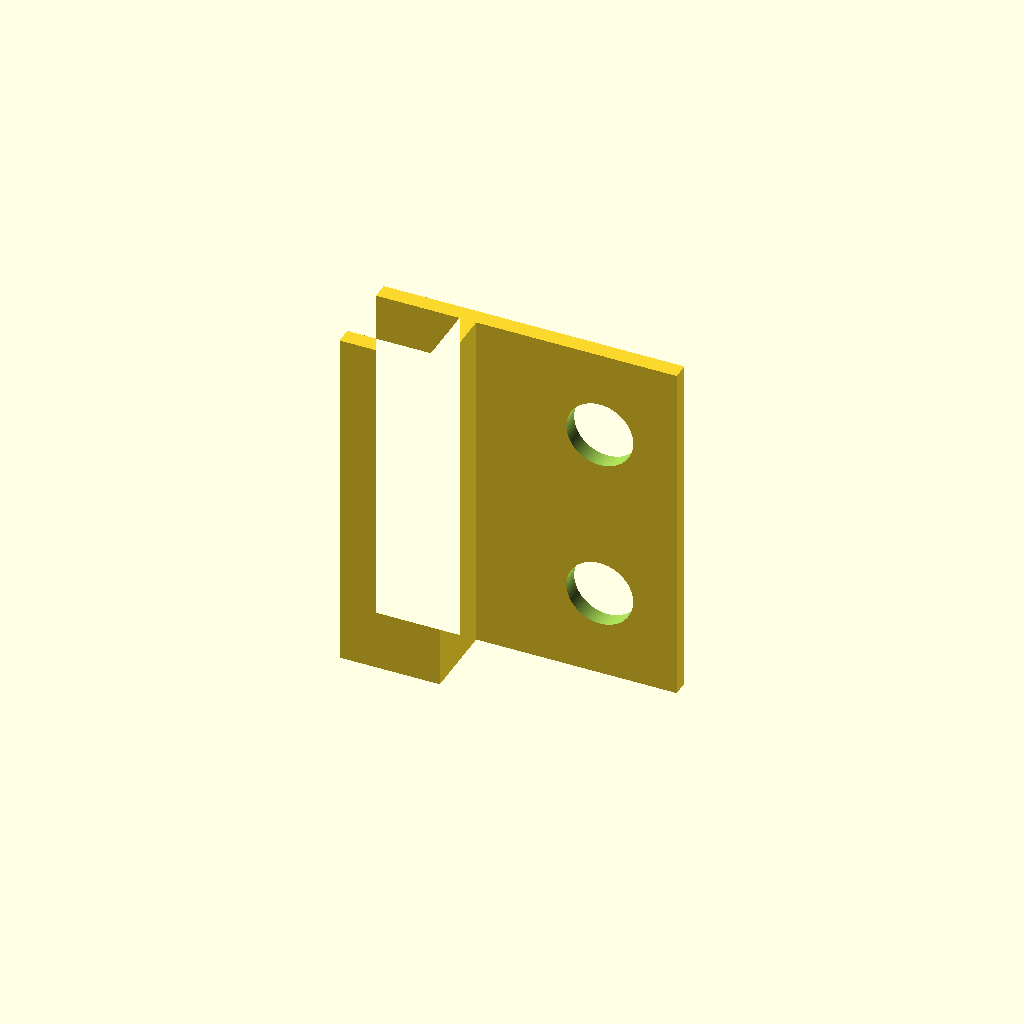
Cell 1: rendered with the file's own defaults.
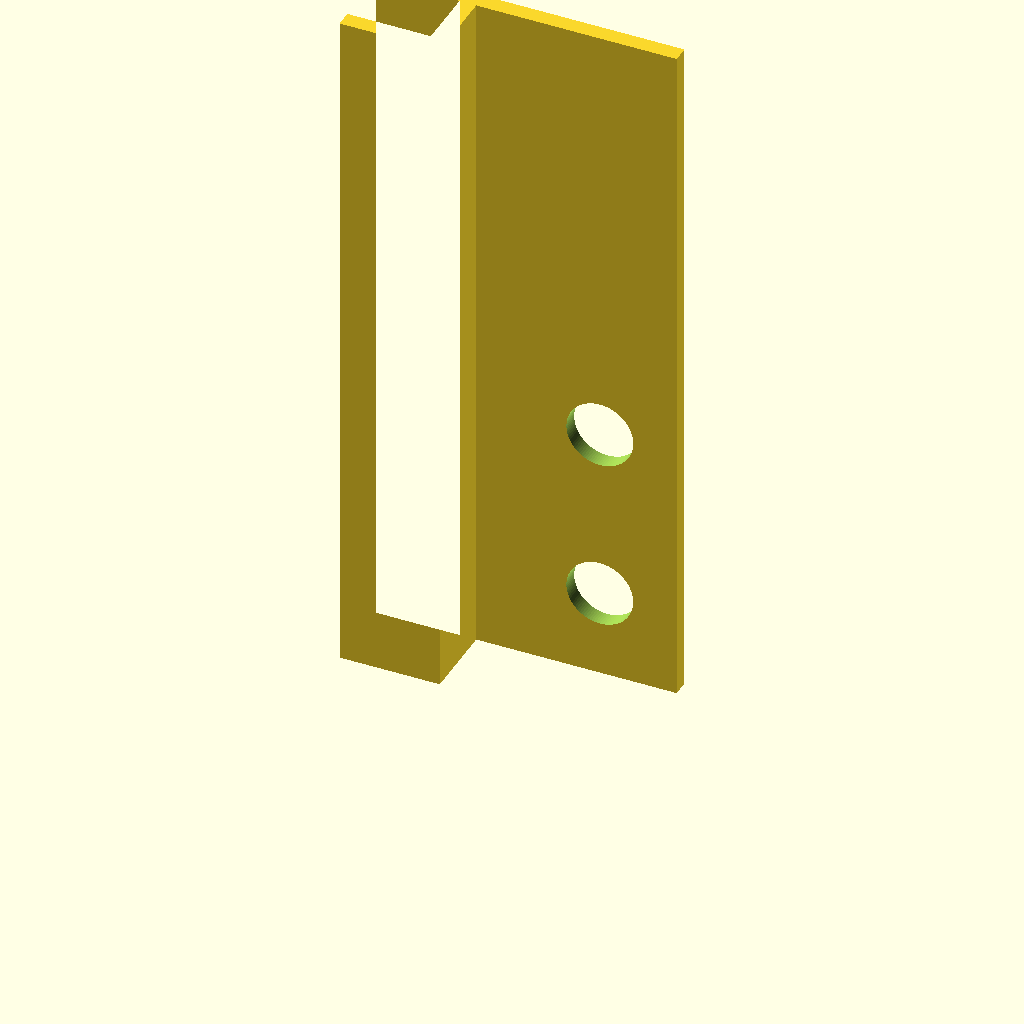
Cell 2: the same model with width = 210.
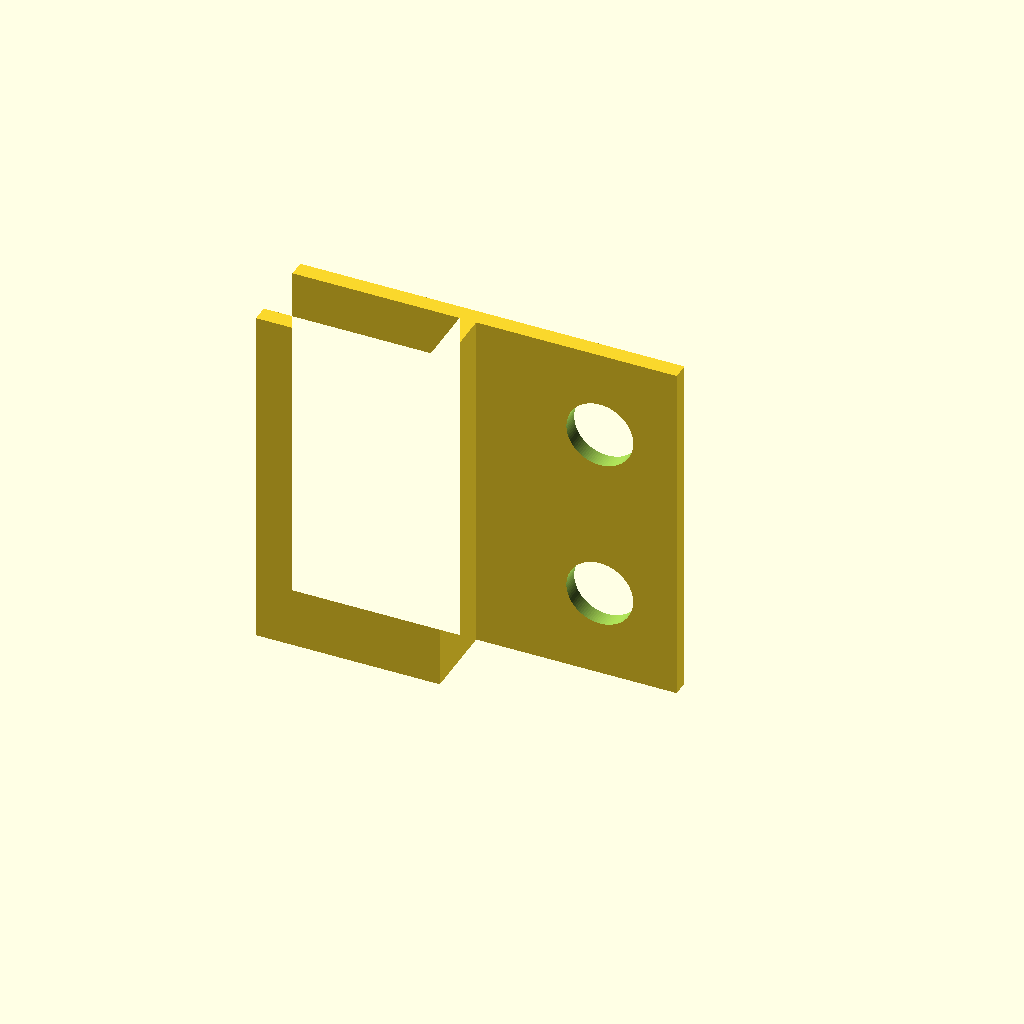
Cell 3: jaw_back = -50 (everything else at default).
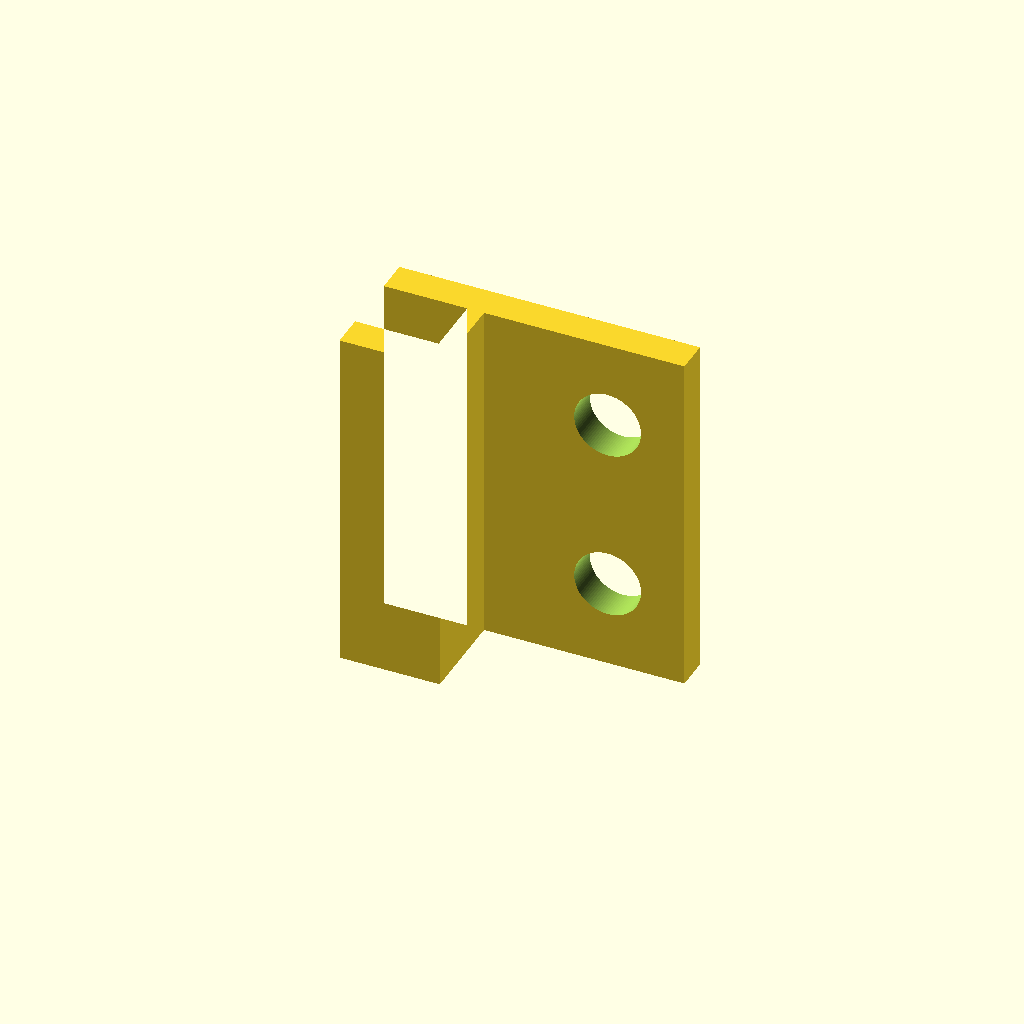
Cell 4 — jaw_t set to 10, the other parameters unchanged.
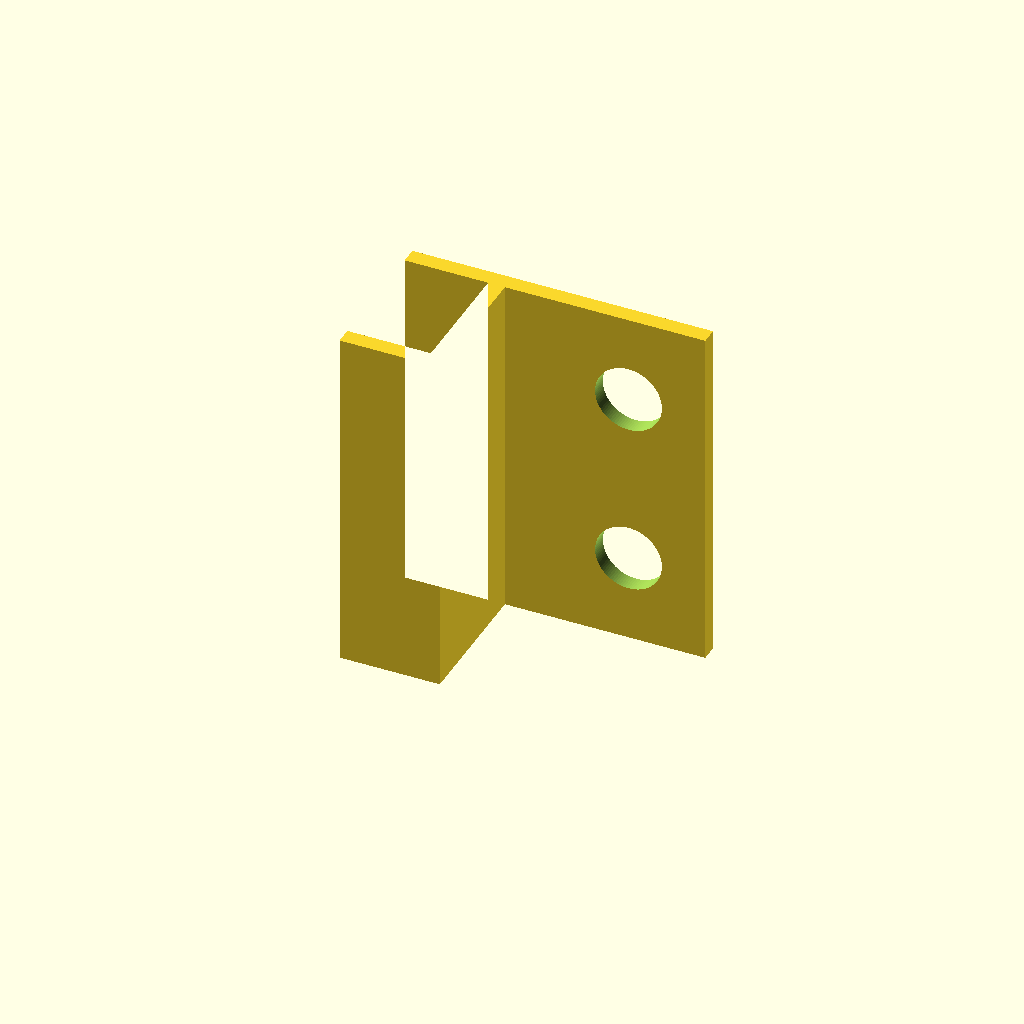
Cell 5: the same model with gap = 36.8.
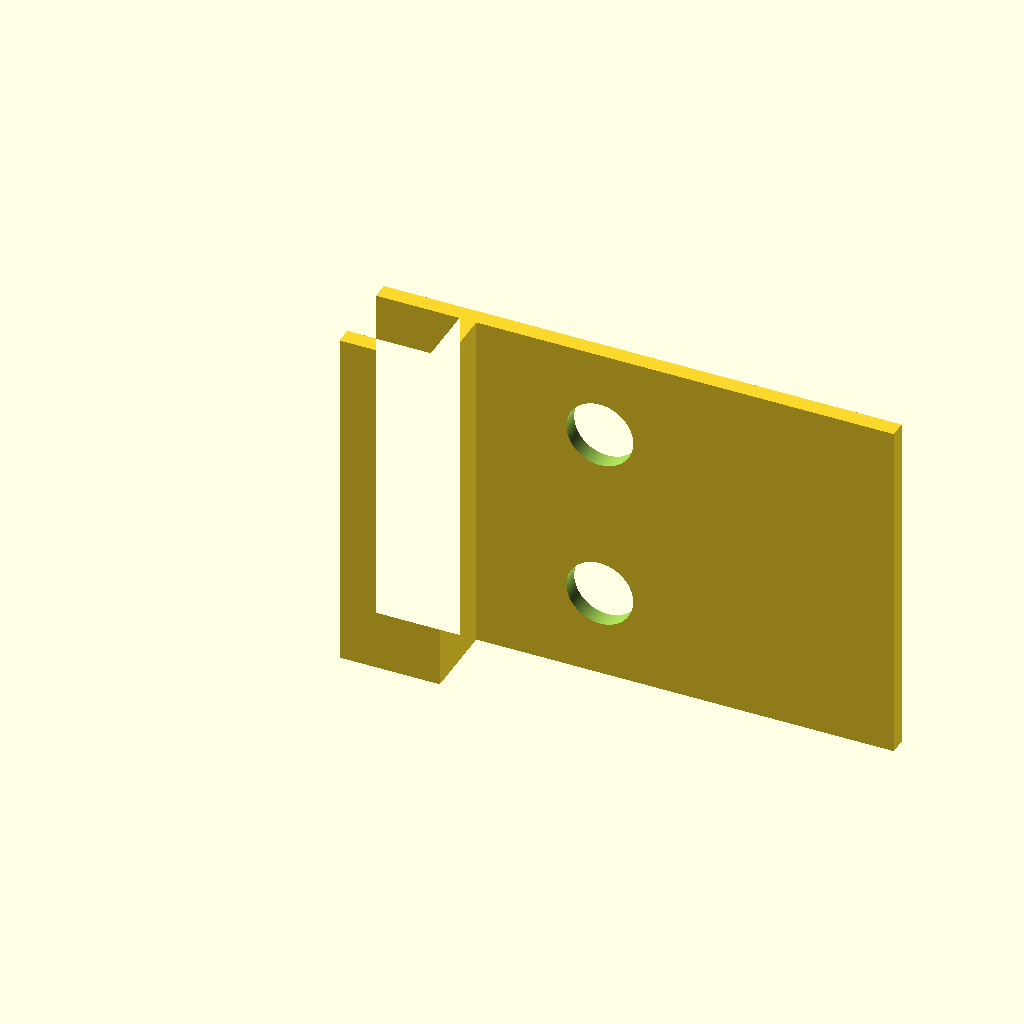
Cell 6 — arm_front set to 130, the other parameters unchanged.
One fixed orthographic camera (rotation 55°, 0°, 25°; colour scheme Cornfield) for every cell.
OpenSCAD source file bench/heldout/mutants/shelf_pipette_holder__2_holes.scad:
// KNOWN-WRONG PART (must fail): two pipette holes instead of three
// Holder for 3 single-channel pipettes that clamps onto the front edge of an 18 mm shelf
// Category: quick fixes. A C-shaped clamp (spine, bottom jaw, top jaw) whose top jaw continues
// forward as an arm with three 20 mm holes; each pipette drops in and hangs by its handle.
// Modelled in print orientation: lying on its side, the profile in XY extruded along Z
// (in use +Y is up and +X points away from the shelf), so the jaws print as plain walls.
// Print: PETG (springier than PLA), 0.2 mm layers, 4 perimeters.
// SPDX-License-Identifier: CERN-OHL-P-2.0

/* [Holder] */
width = 105;              // extrusion length (along the shelf edge)
spine = [0, 5];           // x from, x to
jaw_back = -25;           // both jaws reach back to x = -25
jaw_t = 5;
gap = 18.4;               // 18 mm shelf + clearance
arm_front = 65;           // the top jaw continues forward to x = 65
hole_d = 20;
hole_x = 42;
hole_z = [26.25, 78.75];

/* [Hidden] */
eps = 0.01;
H = jaw_t + gap + jaw_t;  // 28.4

difference() {
    linear_extrude(width) union() {
        translate([spine[0], 0]) square([spine[1] - spine[0], H]);
        translate([jaw_back, 0]) square([spine[1] - jaw_back, jaw_t]);
        translate([jaw_back, H - jaw_t]) square([arm_front - jaw_back, jaw_t]);
    }
    for (z = hole_z)
        translate([hole_x, H - jaw_t - 1, z]) rotate([-90, 0, 0]) cylinder(d = hole_d, h = jaw_t + 2, $fn = 96);
}
Parameter table extracted from the source (name, type, default, range or options):
width: number, default 105
spine: vector, default [0, 5]
jaw_back: number, default -25
jaw_t: number, default 5
gap: number, default 18.4
arm_front: number, default 65
hole_d: number, default 20
hole_x: number, default 42
hole_z: vector, default [26.25, 78.75]
